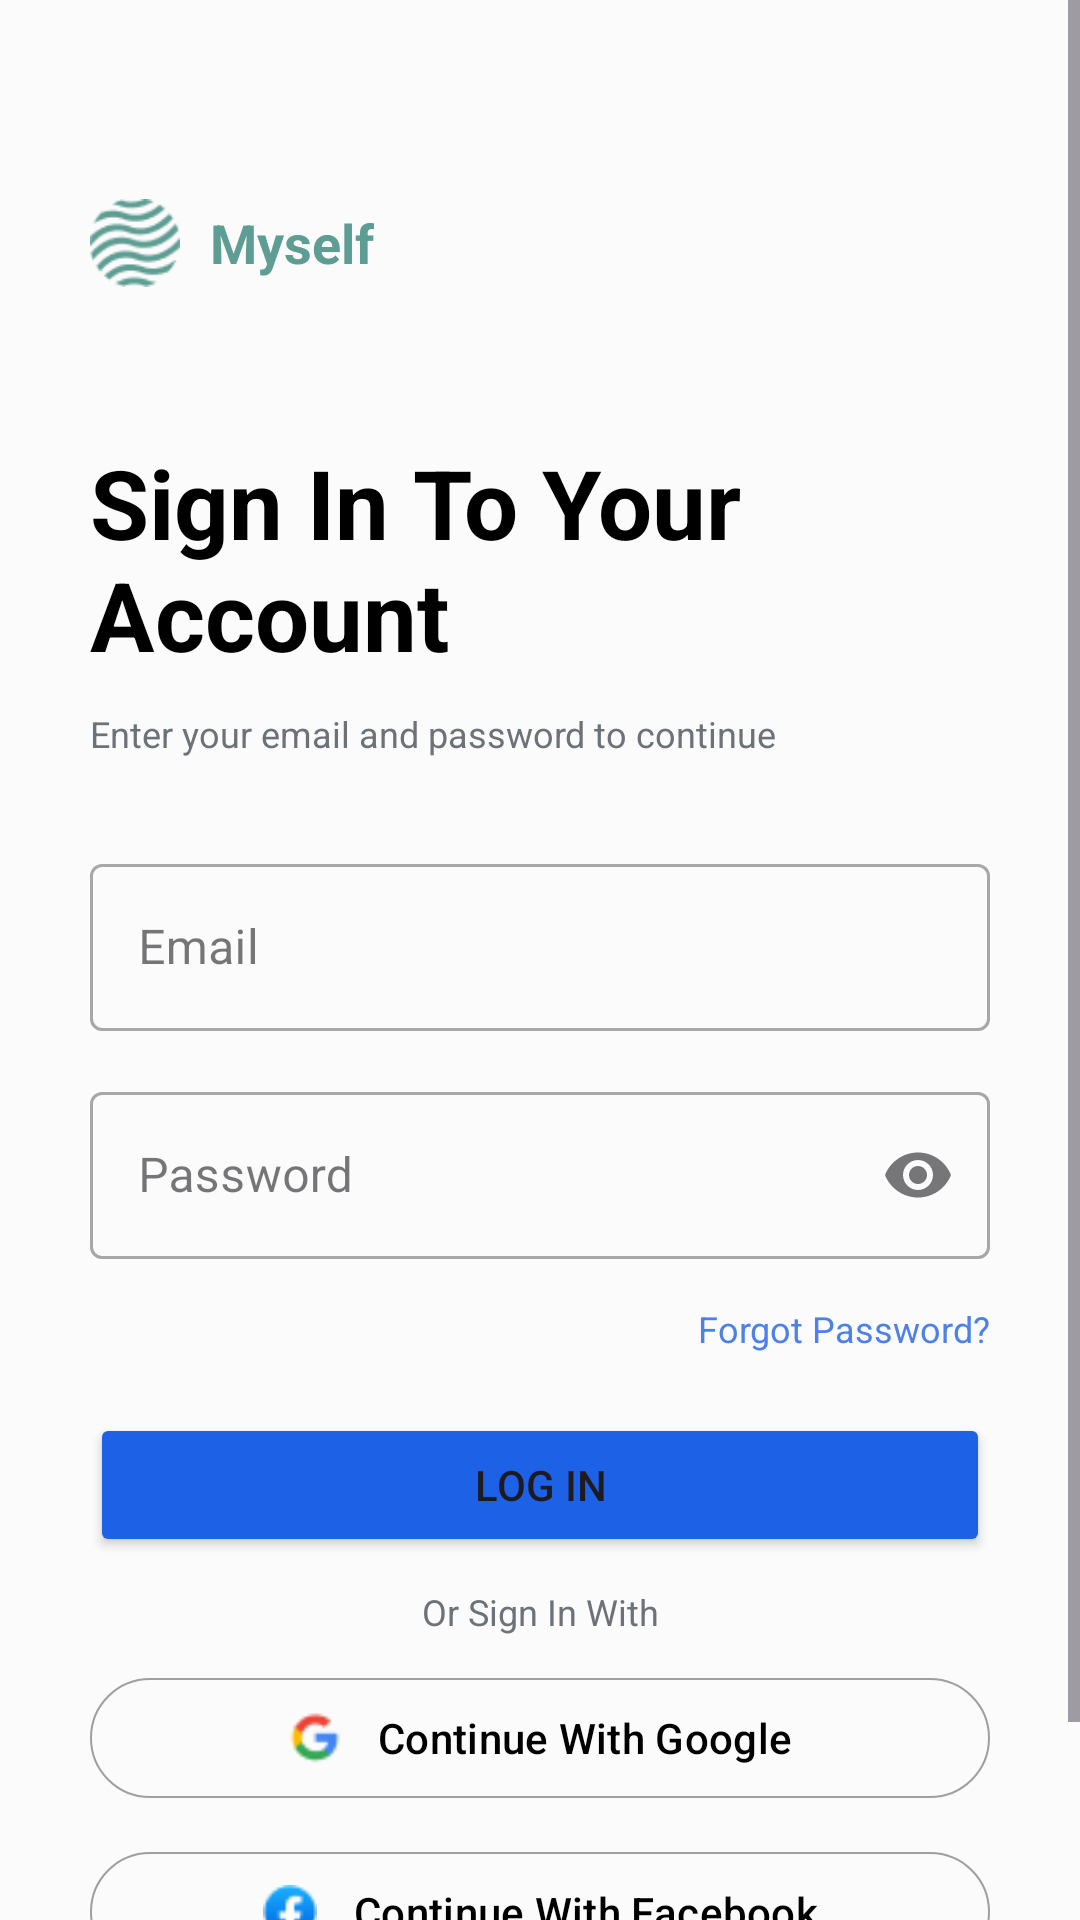

This screen was rendered from an Android layout file. Write that file and the resources it references.
<!-- AndroidManifest.xml: application theme Theme.Myself -->
<!-- res/layout/activity_login.xml -->
<?xml version="1.0" encoding="utf-8"?>
<ScrollView xmlns:android="http://schemas.android.com/apk/res/android"
    xmlns:app="http://schemas.android.com/apk/res-auto"
    xmlns:tools="http://schemas.android.com/tools"
    android:id="@+id/main"
    android:layout_width="match_parent"
    android:layout_height="match_parent"

    tools:context=".auth.login.LoginActivity">

    <androidx.constraintlayout.widget.ConstraintLayout
        android:background="@color/whiteApp"
        android:layout_width="match_parent"
        android:padding="16dp"
        android:layout_height="wrap_content">

        <LinearLayout
            android:id="@+id/banner"
            android:orientation="horizontal"
            android:layout_width="300dp"
            android:layout_height="wrap_content"
            android:layout_marginTop="50dp"
            app:layout_constraintEnd_toEndOf="parent"
            app:layout_constraintStart_toStartOf="parent"
            app:layout_constraintTop_toTopOf="parent">

            <ImageView
                android:id="@+id/imageView2"
                android:layout_width="30dp"
                android:layout_height="30dp"
                android:src="@drawable/logogreen"
                app:layout_constraintStart_toStartOf="parent"
                app:layout_constraintTop_toTopOf="parent" />

            <TextView
                android:id="@+id/textTitleOne"
                android:layout_width="wrap_content"
                android:layout_height="wrap_content"
                android:text="Myself"
                android:layout_marginStart="10dp"
                android:layout_gravity="center"
                android:textColor="@color/greenLight"
                android:textSize="18sp"
                android:textStyle="bold"
                app:layout_constraintStart_toEndOf="@+id/imageView2"
                app:layout_constraintTop_toTopOf="parent" />

        </LinearLayout>



        <LinearLayout
            android:id="@+id/linearLayout"
            android:layout_width="300dp"
            android:layout_height="wrap_content"
            android:layout_marginTop="50dp"
            android:orientation="vertical"
            app:layout_constraintEnd_toEndOf="parent"
            app:layout_constraintStart_toStartOf="parent"
            app:layout_constraintTop_toBottomOf="@+id/banner">

            <TextView
                android:id="@+id/textTitle"
                android:layout_width="wrap_content"
                android:layout_height="wrap_content"
                android:text="Sign In To Your Account"
                android:textColor="@color/black"
                android:textSize="32sp"
                android:textStyle="bold" />

            <TextView
                android:layout_width="wrap_content"
                android:layout_height="wrap_content"
                android:layout_marginTop="10dp"
                android:text="Enter your email and password to continue"
                android:textColor="@color/gray"
                android:textSize="12sp"
                app:layout_constraintStart_toStartOf="parent" />

        </LinearLayout>

        <LinearLayout
            android:layout_width="300dp"
            android:layout_height="wrap_content"
            android:layout_marginTop="30dp"
            android:orientation="vertical"
            app:layout_constraintBottom_toBottomOf="parent"
            app:layout_constraintEnd_toEndOf="parent"
            app:layout_constraintStart_toStartOf="parent"
            app:layout_constraintTop_toBottomOf="@+id/linearLayout">

            <com.google.android.material.textfield.TextInputLayout
                style="@style/Widget.MaterialComponents.TextInputLayout.OutlinedBox"
                android:layout_width="match_parent"
                android:layout_height="wrap_content"
                android:hint="Email">

                <com.google.android.material.textfield.TextInputEditText
                    android:layout_width="match_parent"
                    android:layout_height="wrap_content"
                    android:inputType="textEmailAddress" />
            </com.google.android.material.textfield.TextInputLayout>

            <com.google.android.material.textfield.TextInputLayout
                style="@style/Widget.MaterialComponents.TextInputLayout.OutlinedBox"
                android:layout_width="match_parent"
                android:layout_height="wrap_content"
                android:layout_marginTop="15dp"
                android:hint="Password"
                app:endIconMode="password_toggle">

                <com.google.android.material.textfield.TextInputEditText
                    android:layout_width="match_parent"
                    android:layout_height="wrap_content"
                    android:inputType="textPassword" />
            </com.google.android.material.textfield.TextInputLayout>

            <TextView
                android:layout_width="wrap_content"
                android:layout_height="wrap_content"
                android:layout_gravity="end"
                android:layout_marginTop="15dp"
                android:text="Forgot Password?"
                android:textColor="@color/blueDark"
                android:textSize="12sp" />

            <Button
                android:layout_width="match_parent"
                android:layout_height="wrap_content"
                android:layout_marginTop="20dp"
                android:backgroundTint="@color/blueDarkTwo"
                android:text="Log In"
                android:textSize="14sp" />

            <TextView
                android:layout_width="match_parent"
                android:layout_height="wrap_content"
                android:layout_marginTop="10dp"
                android:text="Or Sign In With"
                android:textAlignment="center"
                android:textColor="@color/gray"
                android:textSize="12sp" />

            <com.google.android.material.button.MaterialButton
                android:id="@+id/buttonGoogle"
                android:layout_width="match_parent"
                android:layout_height="wrap_content"
                android:layout_marginTop="10dp"
                android:backgroundTint="@color/whiteApp"
                android:gravity="center"
                android:paddingStart="50dp"
                android:paddingEnd="50dp"
                android:text="Continue With Google"
                android:textColor="@color/black"
                android:textSize="14sp"
                app:cornerRadius="50dp"
                app:icon="@drawable/google"
                app:iconGravity="textStart"
                app:iconPadding="12dp"
                app:iconTint="@null"
                app:strokeColor="@color/grayLight"
                app:strokeWidth="0.5dp" />

            <com.google.android.material.button.MaterialButton
                android:id="@+id/buttonFacebook"
                android:layout_width="match_parent"
                android:layout_height="wrap_content"
                android:layout_marginTop="10dp"
                android:backgroundTint="@color/whiteApp"
                android:gravity="center"
                android:paddingStart="50dp"
                android:paddingEnd="50dp"
                android:text="Continue With Facebook"
                android:textColor="@color/black"
                android:textSize="14sp"
                app:cornerRadius="50dp"
                app:icon="@drawable/facebook"
                app:iconGravity="textStart"
                app:iconPadding="12dp"
                app:iconTint="@null"
                app:strokeColor="@color/grayLight"
                app:strokeWidth="0.5dp" />

            <LinearLayout
                android:layout_width="match_parent"
                android:layout_height="wrap_content"
                android:layout_marginTop="20dp"
                android:gravity="center"
                android:orientation="horizontal">

                <TextView
                    android:layout_width="wrap_content"
                    android:layout_height="wrap_content"
                    android:text="Don't have an account?"
                    android:textColor="@color/gray"
                    android:textSize="12sp" />

                <TextView
                    android:id="@+id/signUp"
                    android:layout_width="wrap_content"
                    android:layout_height="wrap_content"
                    android:layout_marginStart="5dp"
                    android:text="Sign Up"
                    android:textColor="@color/blueDark"
                    android:textSize="12sp" />

            </LinearLayout>


        </LinearLayout>

    </androidx.constraintlayout.widget.ConstraintLayout>

</ScrollView>
<!-- resources referenced by this layout -->
<resources>
  <color name="black">#FF000000</color>
  <color name="blueDark">#4D81E7</color>
  <color name="blueDarkTwo">#1D61E7</color>
  <color name="gray">#6C7278</color>
  <color name="grayLight">#9F9F9F</color>
  <color name="greenLight">#5E9D93</color>
  <color name="whiteApp">#fbfbfb</color>
  <!-- drawable facebook: png bitmap (drawable, 801 bytes) -->
  <!-- drawable google: png bitmap (drawable, 671 bytes) -->
  <!-- drawable logogreen: png bitmap (drawable, 1873 bytes) -->
  <style name="Theme.Myself" parent="Base.Theme.Myself" />
  <style name="Base.Theme.Myself" parent="Theme.Material3.DayNight.NoActionBar">
          
          
      </style>
</resources>
